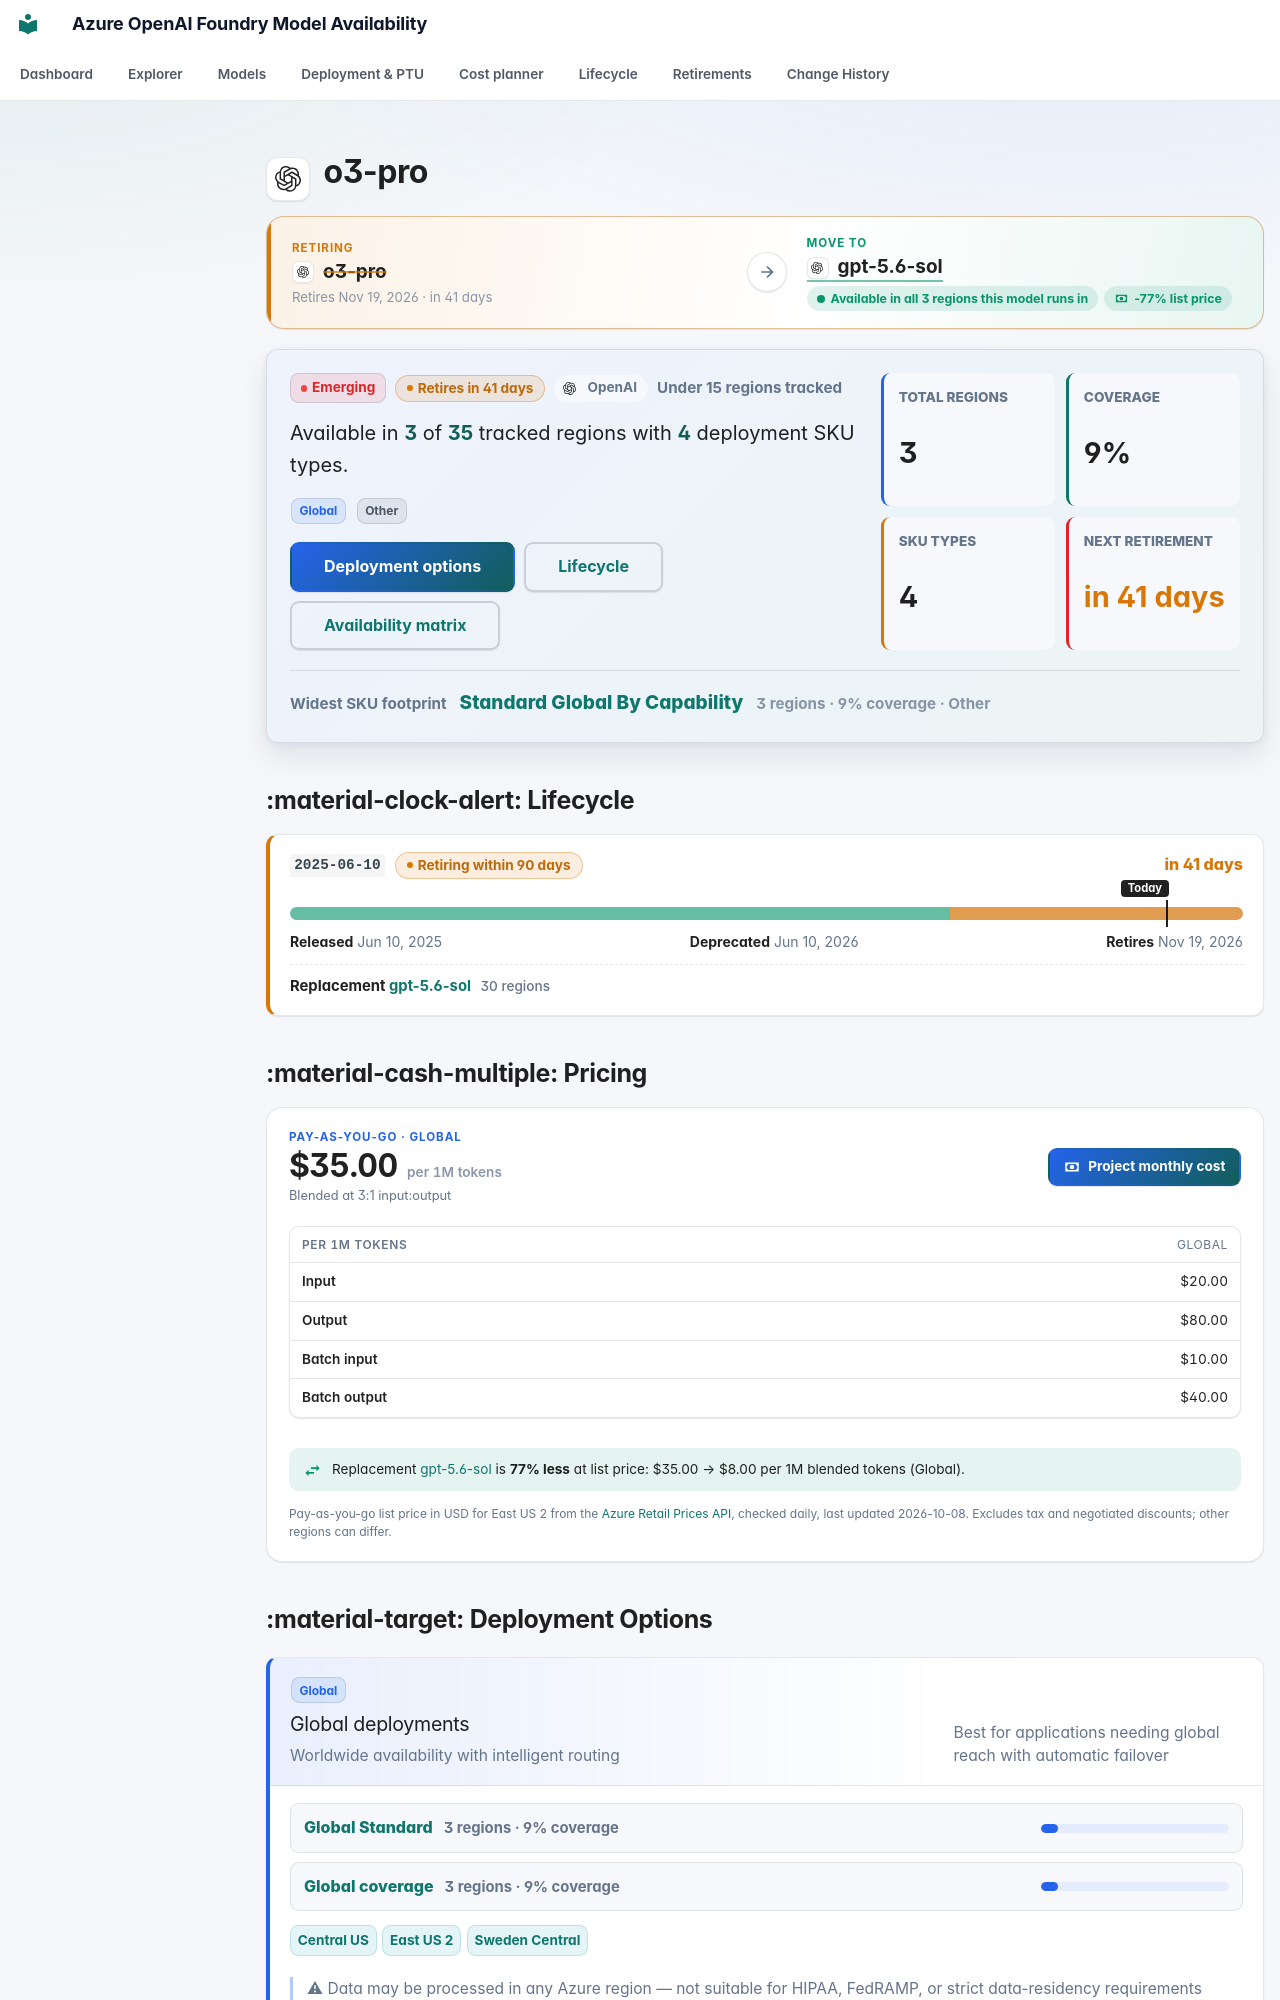

repository: JinLee794/foundry-model-availability-notifications · page: models/o3-pro/index.html · generator: mkdocs

# <span class="pv pv--openai pv--xl" aria-hidden="true" title="OpenAI"></span> o3-pro

<div class="swap swap--warning" aria-label="Replacement model">
    <div class="swap__side swap__side--from">
        <span class="swap__eyebrow">Retiring</span>
        <span class="swap__model"><span class="pv pv--openai pv--sm" aria-hidden="true" title="OpenAI"></span><b>o3-pro</b></span>
        <small>Retires Nov 19, 2026 · in 41 days</small>
    </div>
    <span class="swap__arrow" aria-hidden="true"><svg class="fm-icon" viewBox="0 0 24 24" aria-hidden="true"><path d="M5 11h11.17l-4.88-4.88L12.7 4.7 20 12l-7.3 7.3-1.41-1.42L16.17 13H5z"/></svg></span>
    <div class="swap__side swap__side--to">
        <span class="swap__eyebrow">Move to</span>
        <span class="swap__model"><a href="../gpt-5-6-sol/"><span class="pv pv--openai pv--sm" aria-hidden="true" title="OpenAI"></span><b>gpt-5.6-sol</b></a></span>
        <span class="swap__pills"><span class="swap__fit swap__fit--success">Available in all 3 regions this model runs in</span><span class="swap__cost swap__cost--down" tabindex="0" data-tip-title="Cost of switching" data-tip="$35.00 → $8.00 per 1M tokens at a 3:1 input:output mix (pay-as-you-go list price)."><svg class="fm-icon" viewBox="0 0 24 24" aria-hidden="true"><path d="M3 6h18v12H3zm9 3a3 3 0 1 1 0 6 3 3 0 0 1 0-6M7 8a2 2 0 0 1-2 2v4a2 2 0 0 1 2 2h10a2 2 0 0 1 2-2v-4a2 2 0 0 1-2-2z"/></svg>-77% list price</span></span>
    </div>
    
</div>

<div class="model-profile" aria-label="Model availability profile">
    <div class="model-profile__main">
        <div class="model-profile__badges">
            <span class="badge badge-emerging">Emerging</span>
            <span class="lc-badge lc-badge--warning" tabindex="0" data-tip-title="Retiring within 90 days" data-tip="A firm retirement date is less than three months away. Existing deployments keep working until then. PTU deployments must be migrated by hand. Next retirement: Nov 19, 2026 (version 2025-06-10). Replacement: gpt-5.6-sol. Test the replacement and plan the cut-over.">Retires in 41 days</span>
            <span class="model-profile__family"><span class="pv pv--openai pv--sm" aria-hidden="true" title="OpenAI"></span>OpenAI</span>
            <span class="model-profile__coverage-note">Under 15 regions tracked</span>
        </div>
        <p class="model-profile__lead">Available in <strong>3</strong> of <strong>35</strong> tracked regions with <strong>4</strong> deployment SKU types.</p>
        <div class="model-profile__chips" aria-label="Deployment categories"><span class="sku-badge sku-global" data-tooltip="Worldwide availability with intelligent routing | Best for applications needing global reach with automatic failover | ⚠ Data may be processed in any Azure region — not suitable for HIPAA, FedRAMP, or strict data-residency requirements">Global</span> <span class="sku-badge sku-other">Other</span></div>
        <div class="model-profile__actions">
            <a class="md-button md-button--primary" href="#deployment-options">Deployment options</a>
            <a class="md-button" href="#lifecycle">Lifecycle</a>
            <a class="md-button" href="#full-availability-matrix">Availability matrix</a>
        </div>
    </div>
    <div class="model-profile__metrics" aria-label="Model availability metrics">
    <div class="model-metric">
        <span>Total regions</span>
        <strong>3</strong>
    </div>
    <div class="model-metric">
        <span>Coverage</span>
        <strong>9%</strong>
    </div>
    <div class="model-metric">
        <span>SKU types</span>
        <strong>4</strong>
    </div>
    <div class="model-metric model-metric--warning">
        <span>Next retirement</span>
        <strong>in 41 days</strong>
    </div>
</div>
    <div class="model-profile__insight">
        <span>Widest SKU footprint</span>
        <strong><a href="../../explorer/#t=gs">Standard Global By Capability</a></strong>
        <small>3 regions · 9% coverage · Other</small>
    </div>
</div>
## :material-clock-alert: Lifecycle

<div class="lc-versions">
<div class="lc-version lc-version--warning">
    <div class="lc-version__head">
        <code>2025-06-10</code>
        <span class="lc-badge lc-badge--warning" tabindex="0" data-tip-title="Retiring within 90 days" data-tip="A firm retirement date is less than three months away. Existing deployments keep working until then. PTU deployments must be migrated by hand. Test the replacement and plan the cut-over.">Retiring within 90 days</span>
        <span class="lc-version__countdown lc-version__countdown--warning">in 41 days</span>
    </div>
    <div class="lc-bar" aria-hidden="true"><span class="lc-seg lc-seg--ga" style="left:0;width:69.26%"></span><span class="lc-seg lc-seg--deprecated" style="left:69.26%;width:30.74%"></span><span class="lc-today lc-today--end" style="left:92.03%"><em>Today</em></span></div>
    <div class="lc-version__dates"><span><b>Released</b> Jun 10, 2025</span><span><b>Deprecated</b> Jun 10, 2026</span><span><b>Retires</b> Nov 19, 2026</span></div>
    <div class="lc-version__replacement">Replacement <a href="../gpt-5-6-sol/">gpt-5.6-sol</a> <span>30 regions</span></div>
</div>
</div>



## :material-cash-multiple: Pricing

<div class="price-card">
    <div class="price-card__head">
        <div class="price-card__hero">
            <span class="price-card__eyebrow">Pay-as-you-go · Global</span>
            <strong>$35.00<small> per 1M tokens</small></strong>
            <span class="price-card__note">Blended at 3:1 input:output</span>
        </div>
        <a class="md-button md-button--primary" href="../../cost/?m=o3-pro,gpt-5-6-sol"><svg class="fm-icon" viewBox="0 0 24 24" aria-hidden="true"><path d="M3 6h18v12H3zm9 3a3 3 0 1 1 0 6 3 3 0 0 1 0-6M7 8a2 2 0 0 1-2 2v4a2 2 0 0 1 2 2h10a2 2 0 0 1 2-2v-4a2 2 0 0 1-2-2z"/></svg> Project monthly cost</a>
    </div>
    <div class="table-responsive"><table class="price-table">
        <thead><tr><th>Per 1M tokens</th><th>Global</th></tr></thead>
        <tbody><tr><th scope="row">Input</th><td>$20.00</td></tr><tr><th scope="row">Output</th><td>$80.00</td></tr><tr><th scope="row">Batch input</th><td>$10.00</td></tr><tr><th scope="row">Batch output</th><td>$40.00</td></tr></tbody>
    </table></div>
    <p class="price-card__swap price-card__swap--down"><svg class="fm-icon" viewBox="0 0 24 24" aria-hidden="true"><path d="m21 9-4-4v3h-7v2h7v3M7 11l-4 4 4 4v-3h7v-2H7z"/></svg><span>Replacement <a href="../gpt-5-6-sol/">gpt-5.6-sol</a> is <b>77% less</b> at list price: $35.00 → $8.00 per 1M blended tokens (Global).</span></p>
    
    <p class="price-card__foot">Pay-as-you-go list price in USD for East US 2 from the <a href="https://learn.microsoft.com/rest/api/cost-management/retail-prices/azure-retail-prices">Azure Retail Prices API</a>, checked daily, last updated 2026-10-08. Excludes tax and negotiated discounts; other regions can differ.</p>
</div>
